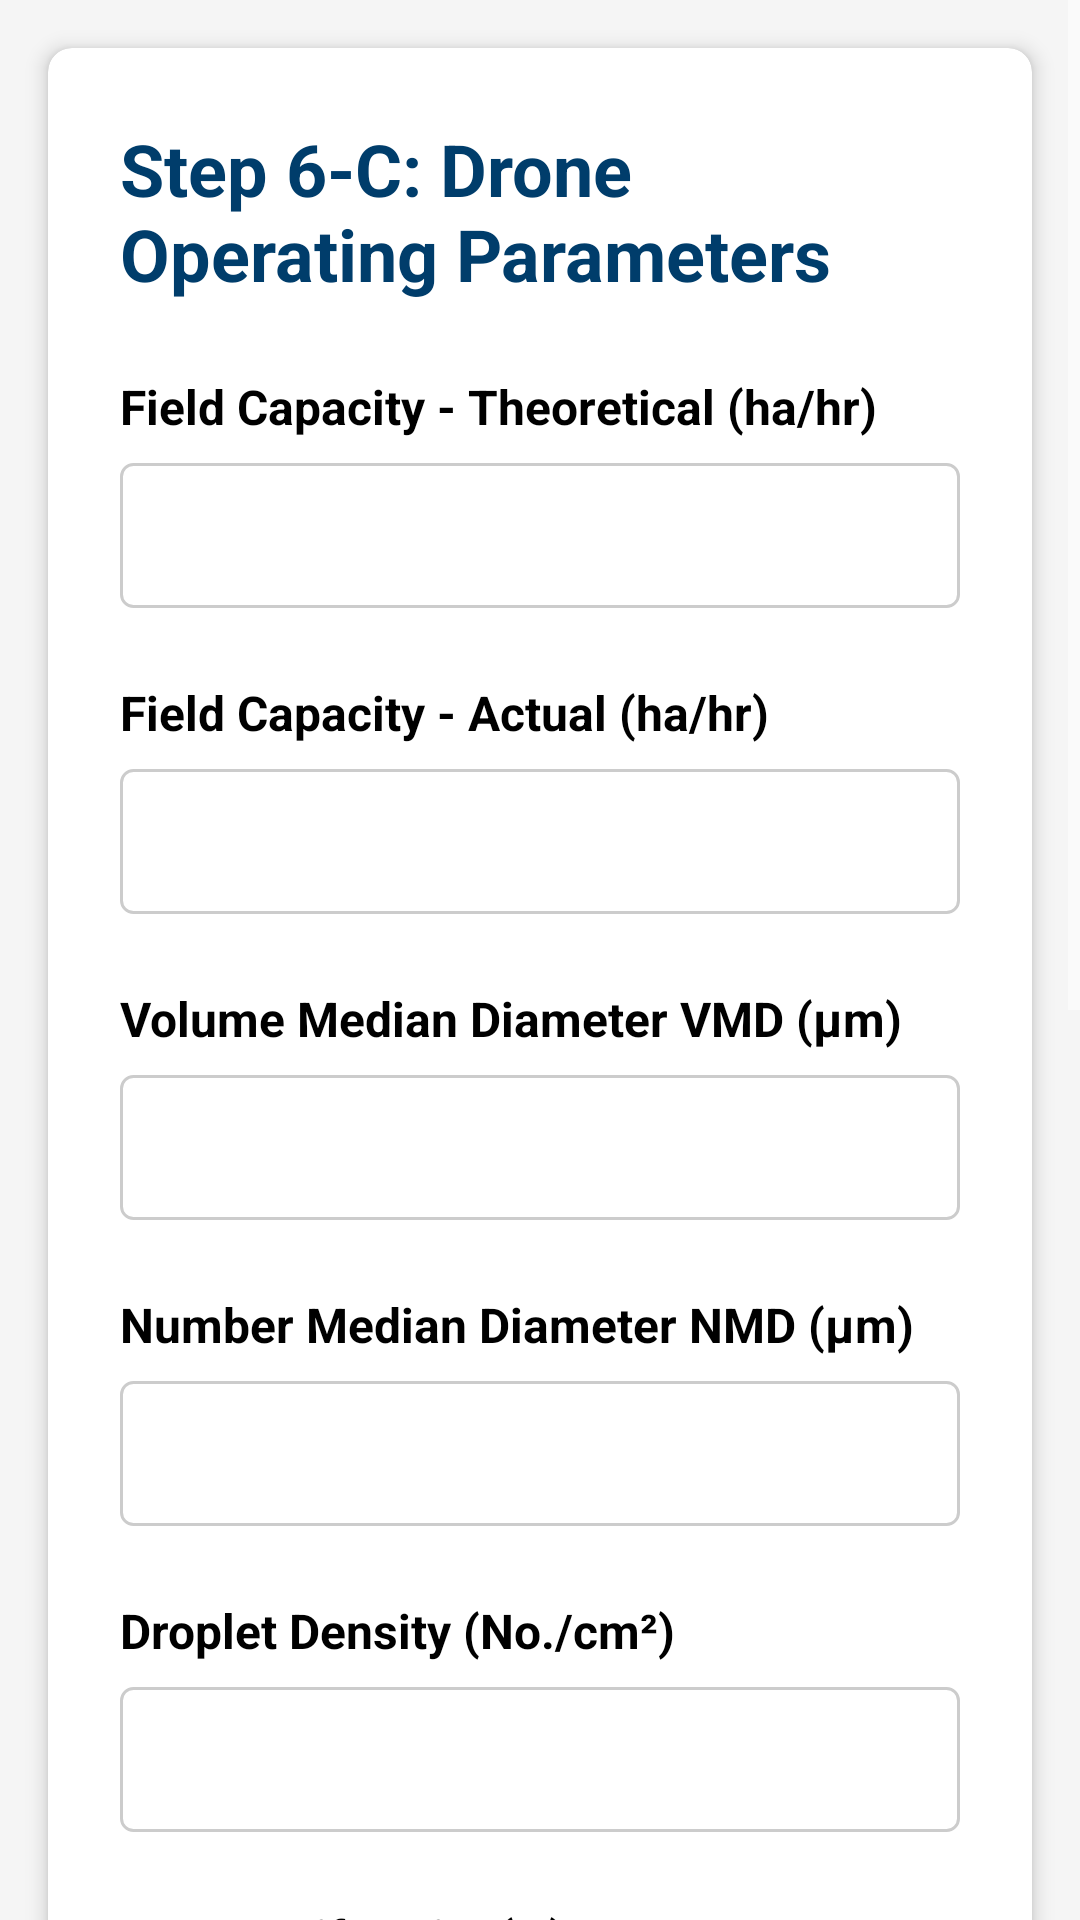

Produce the Android XML layout that renders to this screen, including the resource entries it uses.
<!-- AndroidManifest.xml: application theme Theme.SuperBeeApp -->
<!-- res/layout/fragment_step6c.xml -->
<?xml version="1.0" encoding="utf-8"?>
<ScrollView xmlns:android="http://schemas.android.com/apk/res/android"
    xmlns:app="http://schemas.android.com/apk/res-auto"
    android:layout_width="match_parent"
    android:layout_height="match_parent"
    android:background="#F5F5F5">

    <androidx.cardview.widget.CardView
        android:layout_width="match_parent"
        android:layout_height="wrap_content"
        android:layout_margin="16dp"
        app:cardCornerRadius="8dp"
        app:cardElevation="4dp"
        app:cardBackgroundColor="#FFFFFF">

        <LinearLayout
            android:layout_width="match_parent"
            android:layout_height="wrap_content"
            android:orientation="vertical"
            android:padding="24dp">

            <TextView
                android:layout_width="wrap_content"
                android:layout_height="wrap_content"
                android:text="@string/step6c_title"
                android:textColor="#003D6B"
                android:textSize="24sp"
                android:textStyle="bold"
                android:layout_marginBottom="24dp" />

            
            <TextView
                android:layout_width="wrap_content"
                android:layout_height="wrap_content"
                android:text="@string/field_capacity_theoretical_label"
                android:textColor="#000000"
                android:textSize="16sp"
                android:textStyle="bold"
                android:layout_marginBottom="8dp" />
            <EditText
                android:id="@+id/et_field_capacity_theoretical"
                android:layout_width="match_parent"
                android:layout_height="wrap_content"
                android:background="@drawable/steps_background"
                android:padding="12dp"
                android:textColor="#000000"
                android:textColorHint="#808080"
                android:inputType="numberDecimal"
                android:layout_marginBottom="24dp" />

            
            <TextView
                android:layout_width="wrap_content"
                android:layout_height="wrap_content"
                android:text="@string/field_capacity_actual_label"
                android:textColor="#000000"
                android:textSize="16sp"
                android:textStyle="bold"
                android:layout_marginBottom="8dp" />
            <EditText
                android:id="@+id/et_field_capacity_actual"
                android:layout_width="match_parent"
                android:layout_height="wrap_content"
                android:background="@drawable/steps_background"
                android:padding="12dp"
                android:textColor="#000000"
                android:textColorHint="#808080"
                android:inputType="numberDecimal"
                android:layout_marginBottom="24dp" />

            
            <TextView
                android:layout_width="wrap_content"
                android:layout_height="wrap_content"
                android:text="@string/vmd_label"
                android:textColor="#000000"
                android:textSize="16sp"
                android:textStyle="bold"
                android:layout_marginBottom="8dp" />
            <EditText
                android:id="@+id/et_vmd"
                android:layout_width="match_parent"
                android:layout_height="wrap_content"
                android:background="@drawable/steps_background"
                android:padding="12dp"
                android:textColor="#000000"
                android:textColorHint="#808080"
                android:inputType="numberDecimal"
                android:layout_marginBottom="24dp" />

            
            <TextView
                android:layout_width="wrap_content"
                android:layout_height="wrap_content"
                android:text="@string/nmd_label"
                android:textColor="#000000"
                android:textSize="16sp"
                android:textStyle="bold"
                android:layout_marginBottom="8dp" />
            <EditText
                android:id="@+id/et_nmd"
                android:layout_width="match_parent"
                android:layout_height="wrap_content"
                android:background="@drawable/steps_background"
                android:padding="12dp"
                android:textColor="#000000"
                android:textColorHint="#808080"
                android:inputType="numberDecimal"
                android:layout_marginBottom="24dp" />

            
            <TextView
                android:layout_width="wrap_content"
                android:layout_height="wrap_content"
                android:text="@string/droplet_density_label"
                android:textColor="#000000"
                android:textSize="16sp"
                android:textStyle="bold"
                android:layout_marginBottom="8dp" />
            <EditText
                android:id="@+id/et_droplet_density"
                android:layout_width="match_parent"
                android:layout_height="wrap_content"
                android:background="@drawable/steps_background"
                android:padding="12dp"
                android:textColor="#000000"
                android:textColorHint="#808080"
                android:inputType="numberDecimal"
                android:layout_marginBottom="24dp" />

            
            <TextView
                android:layout_width="wrap_content"
                android:layout_height="wrap_content"
                android:text="@string/spray_uniformity_label"
                android:textColor="#000000"
                android:textSize="16sp"
                android:textStyle="bold"
                android:layout_marginBottom="8dp" />
            <EditText
                android:id="@+id/et_spray_uniformity"
                android:layout_width="match_parent"
                android:layout_height="wrap_content"
                android:background="@drawable/steps_background"
                android:padding="12dp"
                android:textColor="#000000"
                android:textColorHint="#808080"
                android:inputType="numberDecimal"
                android:layout_marginBottom="24dp" />

            
            <TextView
                android:layout_width="wrap_content"
                android:layout_height="wrap_content"
                android:text="@string/control_efficiency_label"
                android:textColor="#000000"
                android:textSize="16sp"
                android:textStyle="bold"
                android:layout_marginBottom="8dp" />
            <EditText
                android:id="@+id/et_control_efficiency"
                android:layout_width="match_parent"
                android:layout_height="wrap_content"
                android:background="@drawable/steps_background"
                android:padding="12dp"
                android:textColor="#000000"
                android:textColorHint="#808080"
                android:inputType="numberDecimal"
                android:layout_marginBottom="24dp" />

            
            <TextView
                android:layout_width="wrap_content"
                android:layout_height="wrap_content"
                android:text="@string/phyto_toxicity_label"
                android:textColor="#000000"
                android:textSize="16sp"
                android:textStyle="bold"
                android:layout_marginBottom="8dp" />
            <EditText
                android:id="@+id/et_phyto_toxicity"
                android:layout_width="match_parent"
                android:layout_height="wrap_content"
                android:background="@drawable/steps_background"
                android:padding="12dp"
                android:textColor="#000000"
                android:textColorHint="#808080"
                android:inputType="text"
                android:layout_marginBottom="24dp" />

            
            <TextView
                android:layout_width="wrap_content"
                android:layout_height="wrap_content"
                android:text="@string/efficacy_label"
                android:textColor="#000000"
                android:textSize="16sp"
                android:textStyle="bold"
                android:layout_marginBottom="8dp" />
            <EditText
                android:id="@+id/et_efficacy"
                android:layout_width="match_parent"
                android:layout_height="wrap_content"
                android:background="@drawable/steps_background"
                android:padding="12dp"
                android:textColor="#000000"
                android:textColorHint="#808080"
                android:inputType="text"
                android:layout_marginBottom="24dp" />

            
            <TextView
                android:layout_width="wrap_content"
                android:layout_height="wrap_content"
                android:text="@string/other_observations_label"
                android:textColor="#000000"
                android:textSize="16sp"
                android:textStyle="bold"
                android:layout_marginBottom="8dp" />
            <EditText
                android:id="@+id/et_other_observations"
                android:layout_width="match_parent"
                android:layout_height="wrap_content"
                android:background="@drawable/steps_background"
                android:padding="12dp"
                android:textColor="#000000"
                android:textColorHint="#808080"
                android:inputType="text"
                android:layout_marginBottom="24dp" />

            
            <LinearLayout
                android:layout_width="match_parent"
                android:layout_height="wrap_content"
                android:orientation="horizontal"
                android:gravity="end">

                <Button
                    android:id="@+id/btn_back"
                    android:layout_width="wrap_content"
                    android:layout_height="wrap_content"
                    android:text="@string/step6c_back_button"
                    android:textColor="#FFFFFF"
                    android:backgroundTint="#9E9E9E"
                    android:layout_marginEnd="16dp"
                    android:paddingStart="32dp"
                    android:paddingEnd="32dp"
                    android:paddingTop="12dp"
                    android:paddingBottom="12dp" />

                <Button
                    android:id="@+id/btn_submit"
                    android:layout_width="wrap_content"
                    android:layout_height="wrap_content"
                    android:clickable="true"
                    android:focusable="true"
                    android:text="@string/submit_button6c"
                    android:textColor="#FFFFFF"
                    android:backgroundTint="#003D6B"
                    android:paddingStart="32dp"
                    android:paddingEnd="32dp"
                    android:paddingTop="12dp"
                    android:paddingBottom="12dp" />
            </LinearLayout>

        </LinearLayout>

    </androidx.cardview.widget.CardView>

</ScrollView>
<!-- resources referenced by this layout -->
<resources>
  <!-- drawable steps_background (drawable) -->
  <?xml version="1.0" encoding="utf-8"?>
  <shape xmlns:android="http://schemas.android.com/apk/res/android">
      <solid android:color="#FFFFFF" />
      <corners android:radius="4dp" />
      <stroke
          android:width="1dp"
          android:color="#CCCCCC" />
      <padding
          android:left="12dp"
          android:top="12dp"
          android:right="12dp"
          android:bottom="12dp" />
  </shape>
  <string name="control_efficiency_label">Control Efficiency (%)</string>
  <string name="droplet_density_label">Droplet Density (No./cm²)</string>
  <string name="efficacy_label">Efficacy</string>
  <string name="field_capacity_actual_label">Field Capacity - Actual (ha/hr)</string>
  <string name="field_capacity_theoretical_label">Field Capacity - Theoretical (ha/hr)</string>
  <string name="nmd_label">Number Median Diameter NMD (μm)</string>
  <string name="other_observations_label">Other Observations</string>
  <string name="phyto_toxicity_label">Phyto-toxicity Observations/Effects</string>
  <string name="spray_uniformity_label">Spray Uniformity (%)</string>
  <string name="step6c_back_button">Back</string>
  <string name="step6c_title">Step 6-C: Drone Operating Parameters</string>
  <string name="submit_button6c">Submit</string>
  
      //summary fragment
  <string name="vmd_label">Volume Median Diameter VMD (μm)</string>
  <style name="Theme.SuperBeeApp" parent="Theme.MaterialComponents.DayNight.NoActionBar">
          
          <item name="colorPrimary">@color/black</item>
          <item name="colorPrimaryVariant">@color/black</item>
          <item name="colorOnPrimary">@android:color/white</item>
  
          
          <item name="colorSecondary">@color/teal_200</item>
          <item name="colorOnSecondary">@android:color/white</item>
  
          
          <item name="android:statusBarColor">@color/black</item>
          <item name="android:navigationBarColor">@color/black</item>
  
          
          <item name="colorControlNormal">@android:color/white</item>
  
          
          <item name="android:windowLightStatusBar">false</item>
      </style>
  <!-- not gathered from this repository: default colours our renderer supplied (Android Studio template values) -->
  <color name="teal_200">#FF03DAC5</color>
  <color name="black">#FF000000</color>
</resources>
